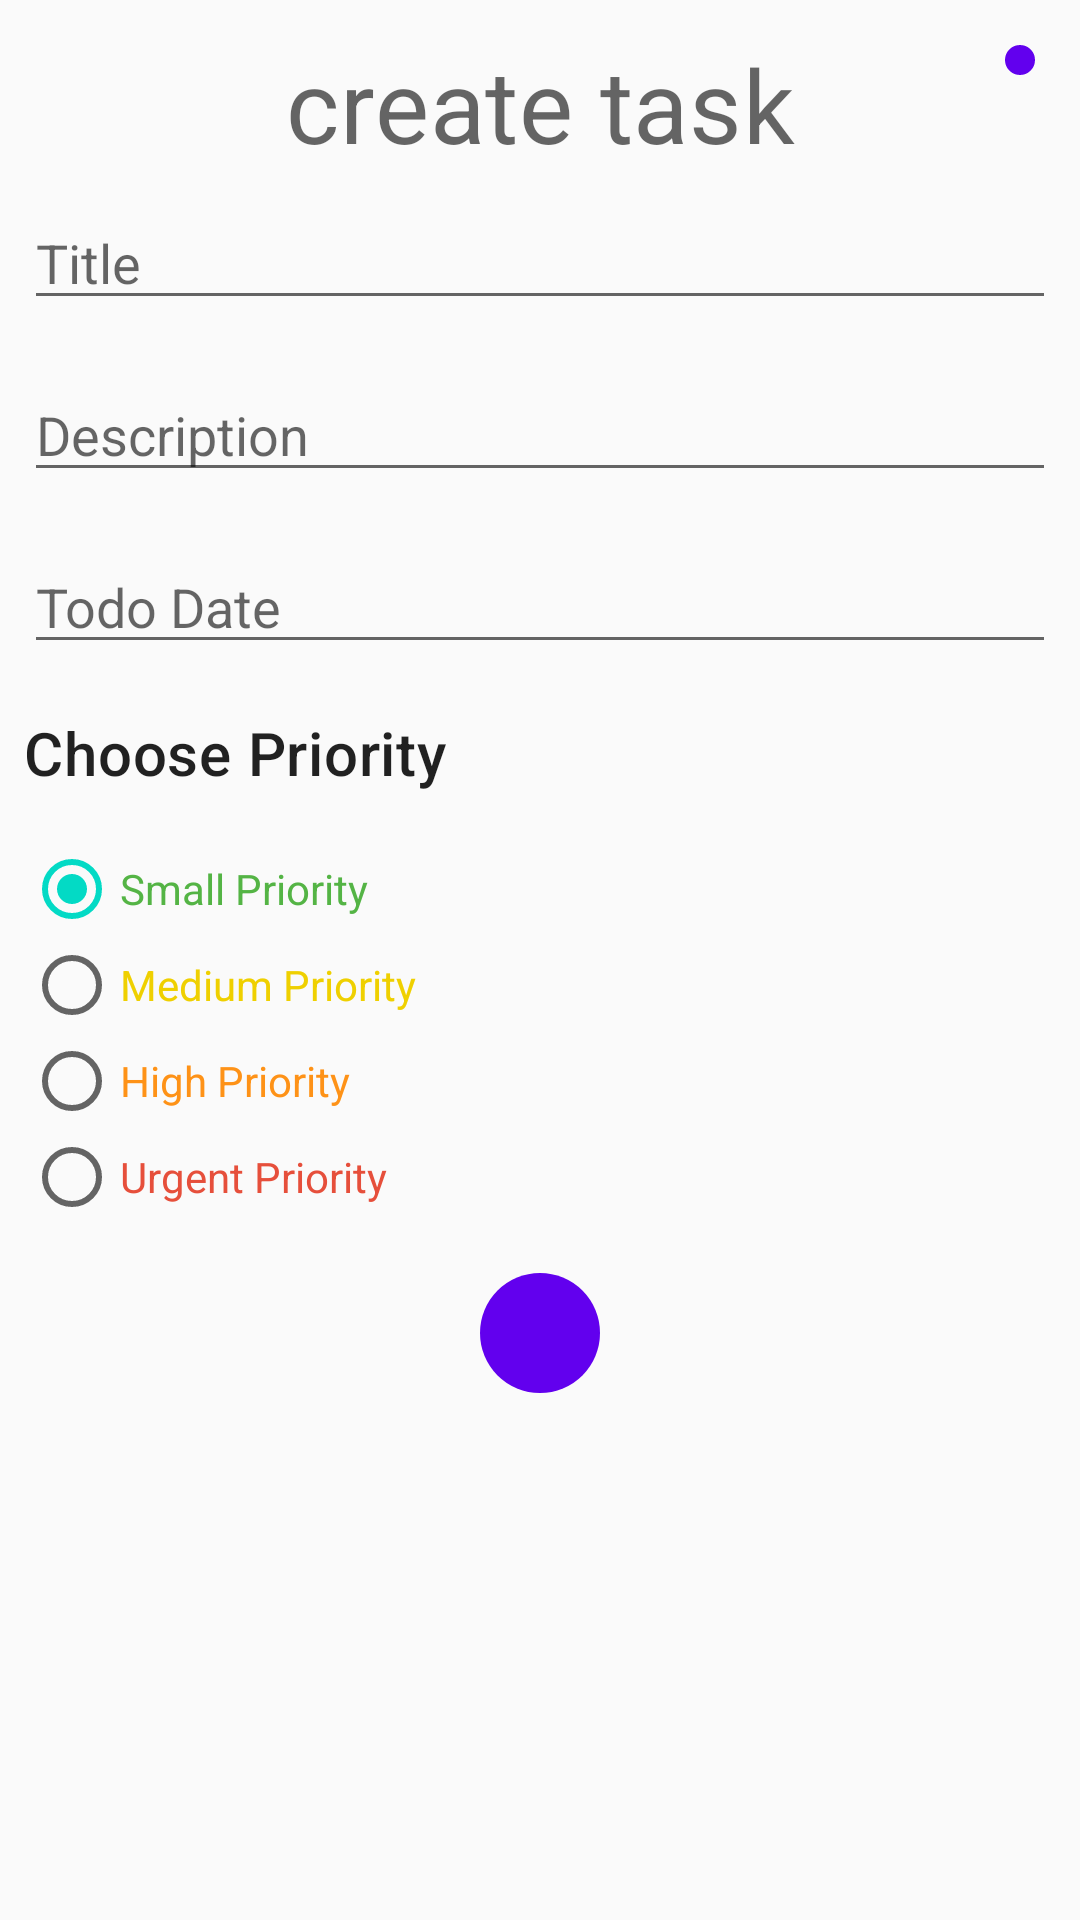

Android layout source for this screen:
<!-- AndroidManifest.xml: application theme AppTheme.noActionbar -->
<!-- res/layout/fragment_todo_edit_and_create.xml -->
<?xml version="1.0" encoding="utf-8"?>
<FrameLayout xmlns:android="http://schemas.android.com/apk/res/android"
    xmlns:app="http://schemas.android.com/apk/res-auto"
    xmlns:tools="http://schemas.android.com/tools"
    android:layout_width="match_parent"
    android:layout_height="match_parent"
    tools:context=".TodoEditAndCreate">

    <LinearLayout
        android:layout_width="match_parent"
        android:layout_height="match_parent"
        android:orientation="vertical">
    <RelativeLayout
        android:layout_width="match_parent"
        android:layout_height="wrap_content">

        <TextView
            android:id="@+id/create_list_titeltxt"
            style="@style/TextAppearance.MaterialComponents.Headline4"
            android:layout_width="wrap_content"
            android:layout_height="wrap_content"
            android:layout_centerHorizontal="true"
            android:layout_gravity="center"
            android:layout_marginTop="12dp"
            android:text="@string/create_task"
            android:textAlignment="center" />

        <ImageButton
            android:id="@+id/btn_create_list_close"
            android:layout_width="wrap_content"
            android:layout_height="wrap_content"
            android:layout_alignEnd="@id/create_list_titeltxt"
            android:layout_alignRight="@id/create_list_titeltxt"
            android:layout_alignParentEnd="true"
            android:layout_alignParentRight="true"
            android:layout_marginStart="15dp"
            android:layout_marginLeft="15dp"
            android:layout_marginTop="15dp"
            android:layout_marginEnd="15dp"
            android:layout_marginRight="15dp"
            android:layout_marginBottom="15dp"
            android:background="@drawable/roundbutton"
            android:contentDescription="@string/create_todo_closebtn_desc"
            android:padding="5dp"
            app:srcCompat="@drawable/ic_baseline_close_24" />


    </RelativeLayout>


        <EditText
            android:id="@+id/txt_todolist_title"
            android:layout_width="match_parent"
            android:layout_height="wrap_content"
            android:layout_margin="8dp"
            android:ems="10"
            android:hint="@string/create_todo_titelplachodler"
            android:importantForAutofill="no"
            android:inputType="textNoSuggestions|text"
            android:maxLines="1" />

        <EditText
            android:id="@+id/editTextTextMultiLine"
            android:layout_width="match_parent"
            android:layout_height="wrap_content"
            android:layout_margin="8dp"
            android:ems="10"
            android:gravity="start|top"
            android:hint="@string/task_description"
            android:inputType="textMultiLine" />

        <TextView
        android:id="@+id/create_list_id_variable"
        android:layout_width="wrap_content"
        android:layout_height="wrap_content"
        android:layout_marginTop="12dp"
        android:visibility="gone"

        />

        <EditText
            android:id="@+id/editTextDate"
            android:layout_width="match_parent"
            android:layout_height="wrap_content"
            android:layout_margin="8dp"
            android:ems="10"
            android:hint="@string/todo_date"
            android:inputType="date" />

        <TextView
        style="@style/TextAppearance.MaterialComponents.Headline6"
        android:layout_width="wrap_content"
        android:layout_height="wrap_content"
        android:layout_gravity="start"
        android:layout_margin="8dp"
        android:text="@string/create_todo_priority" />

        <RadioGroup
        android:id="@+id/priority_btn_group"
        android:layout_width="match_parent"
        android:layout_height="wrap_content"
        android:checkedButton="@id/create_list_smallrbtn"
        android:padding="8dp">

        <RadioButton
            android:id="@+id/create_list_smallrbtn"
            android:layout_width="match_parent"
            android:layout_height="wrap_content"
            android:text="@string/priority_Small"

            android:textColor="@color/smallTask" />

        <RadioButton
            android:id="@+id/create_list_meduimrbtn"
            android:layout_width="match_parent"
            android:layout_height="wrap_content"
            android:text="@string/priority_Meduim"
            android:textColor="@color/meduimPriority" />

        <RadioButton
            android:id="@+id/create_list_highrbtn"
            android:layout_width="match_parent"
            android:layout_height="wrap_content"
            android:text="@string/priority_High"
            android:textColor="@color/highPriority" />

        <RadioButton
            android:id="@+id/create_list_urgentrbtn"
            android:layout_width="match_parent"
            android:layout_height="wrap_content"
            android:text="@string/priority_Urgent"
            android:textColor="@color/urgent" />
    </RadioGroup>

        <ImageButton
        android:id="@+id/btn_todo_list_save"
        android:layout_width="wrap_content"
        android:layout_height="wrap_content"
        android:layout_gravity="center"
        android:layout_margin="8dp"
        android:background="@drawable/roundbutton"
        android:contentDescription="@string/create_todo_savebtn_content_desc"
        android:padding="20dp"
        app:srcCompat="@drawable/ic_baseline_save_24" />
    </LinearLayout>
</FrameLayout>
<!-- resources referenced by this layout -->
<resources>
  <color name="highPriority">#FE9217</color>
  <color name="meduimPriority">#EFD000</color>
  <color name="smallTask">#54B445</color>
  <color name="urgent">#E64F3B</color>
  <!-- drawable roundbutton (drawable) -->
  <?xml version="1.0" encoding="utf-8"?>
  <shape xmlns:android="http://schemas.android.com/apk/res/android"
      android:shape="rectangle">
  
      <solid android:color="@color/colorPrimary"/>
      <corners android:radius="250dp"/>
  </shape>
  <string name="create_task">create task</string>
  <string name="create_todo_closebtn_desc">to close screen of creating a list</string>
  <string name="create_todo_priority">Choose Priority</string>
  <string name="create_todo_savebtn_content_desc">Save button</string>
  <string name="create_todo_titelplachodler">Title</string>
  <string name="priority_High">High Priority</string>
  <string name="priority_Meduim">Medium Priority</string>
  <string name="priority_Small">Small Priority</string>
  <string name="priority_Urgent">Urgent Priority</string>
  <string name="task_description">Description</string>
  <string name="todo_date">Todo Date</string>
  <style name="AppTheme.noActionbar">
          <item name="windowActionBar">false</item>
          <item name="windowNoTitle">true</item>
      </style>
  <color name="colorPrimary">#6200EE</color>
</resources>
